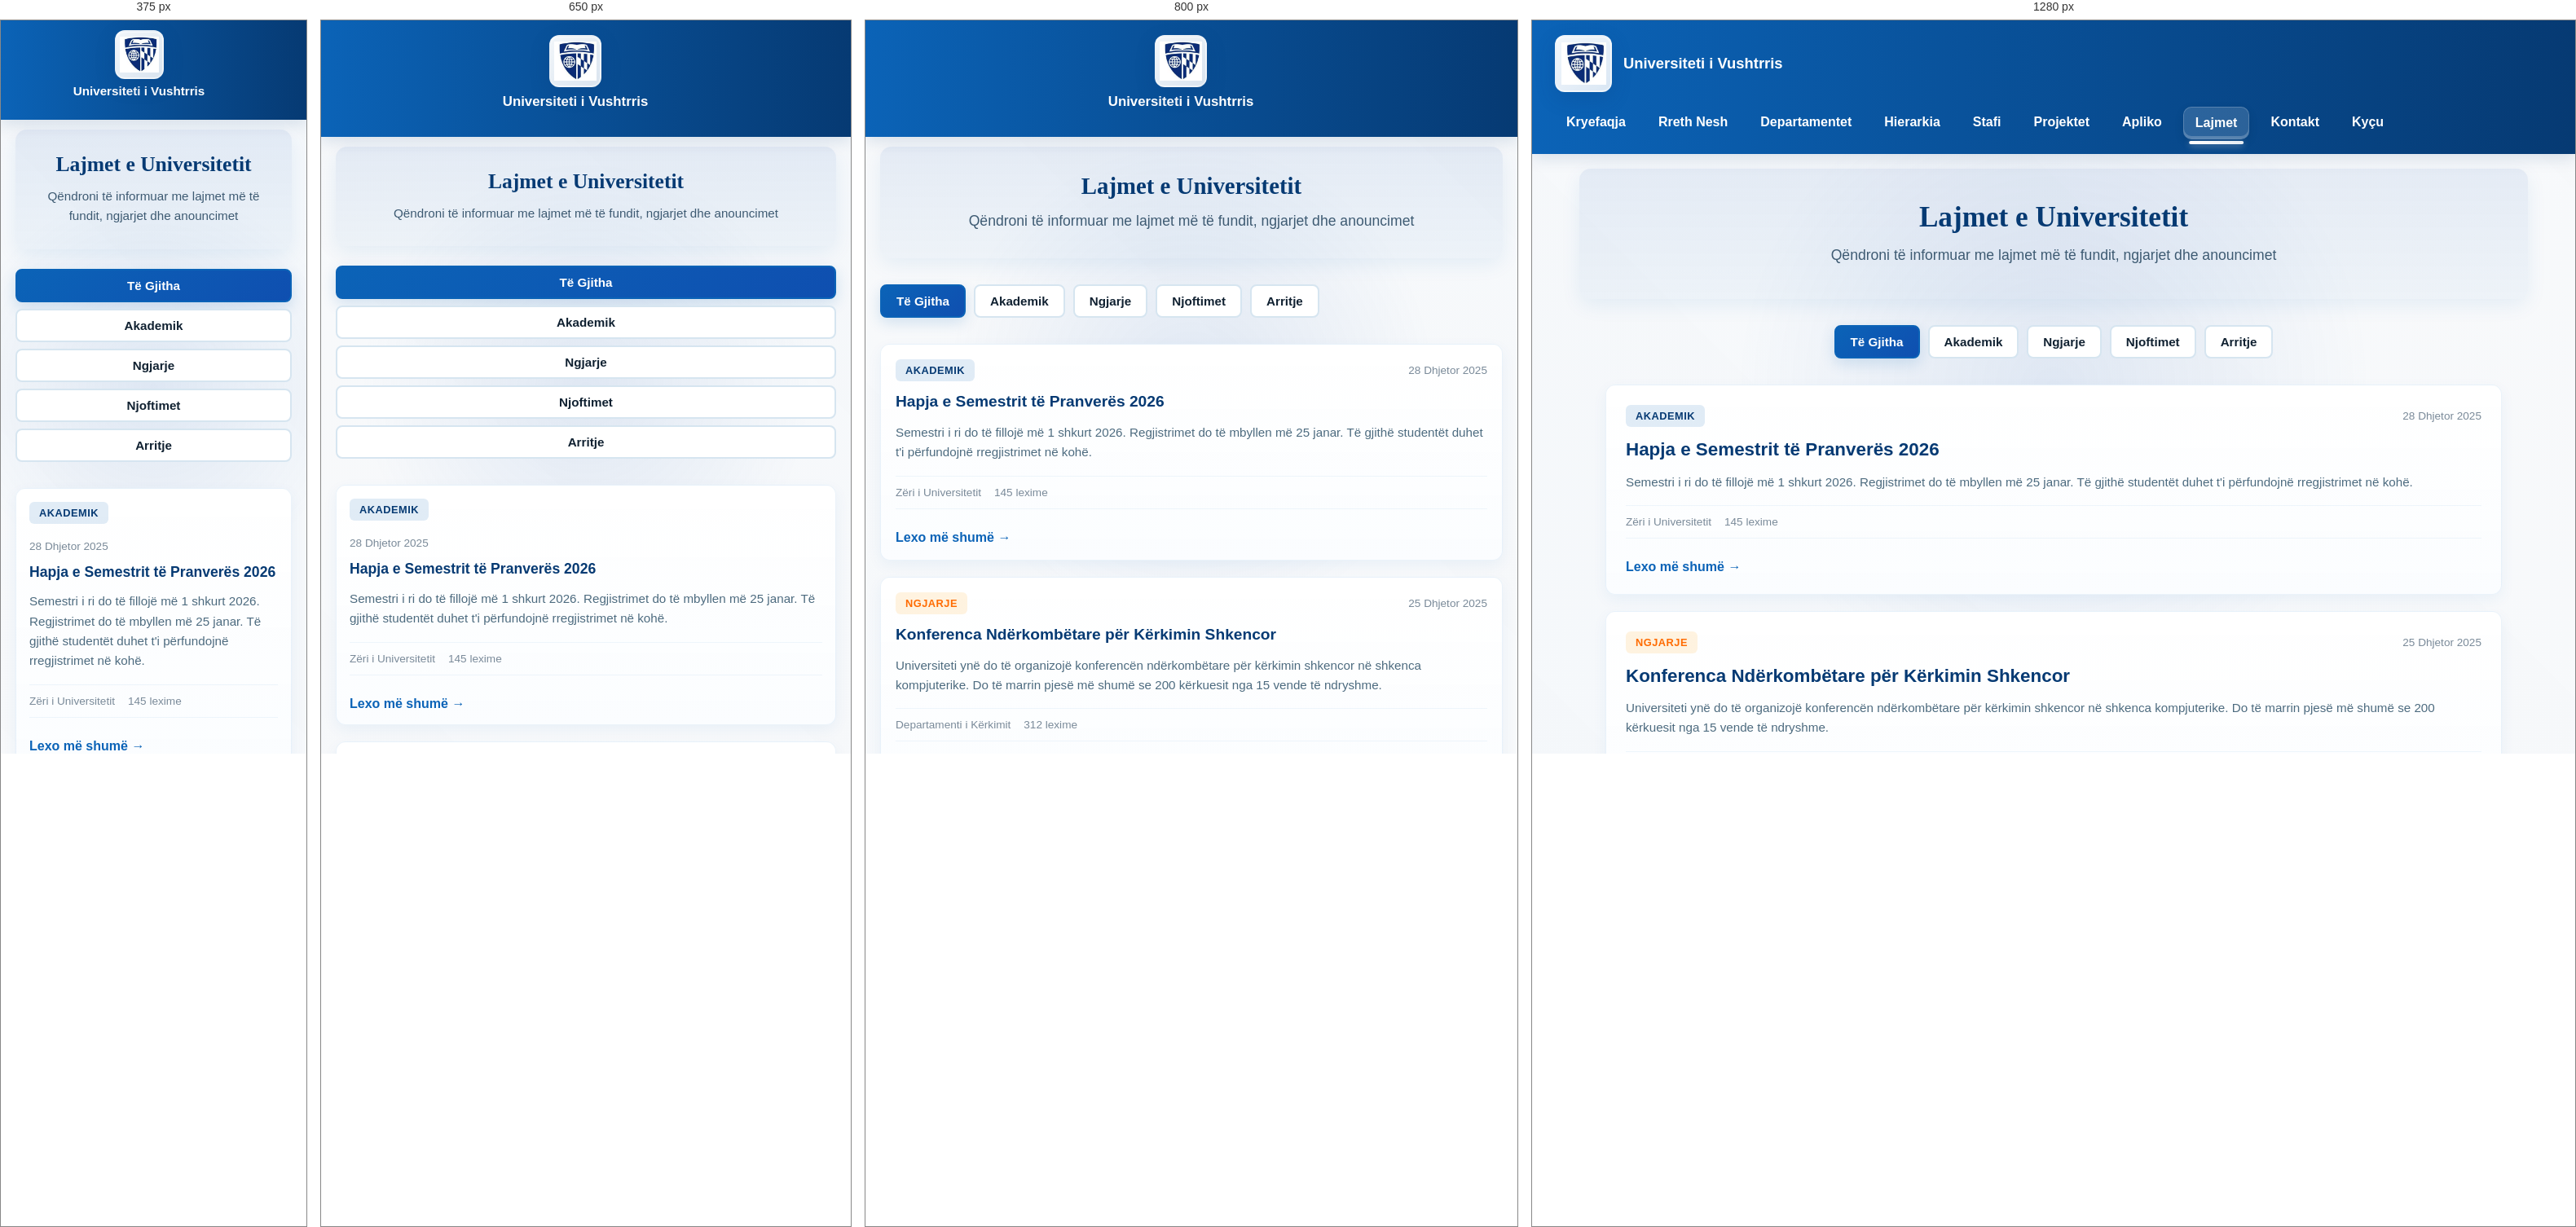
Rendered at 375 px, 650 px, 800 px and 1280 px, left to right.

<!-- file: lajmet.html -->
<!doctype html>
<html lang="sq">
<head>
	<meta charset="utf-8">
	<meta name="viewport" content="width=device-width, initial-scale=1">
	<title>Lajmet — Universiteti i Vushtrris</title>
	<link rel="stylesheet" href="style[krejtktu].css">
</head>
<body class="bi">
	<header class="krye">
		<div class="identitet">
			<div class="logo-stand">
				<img src="foto/Untitled.jpg" alt="Logo" class="logo-placeholder">
			</div>
			<div class="titull-tekst">
				<h1>Universiteti i Vushtrris</h1>
			</div>
		</div>
		<nav class="meny" aria-label="Menyja kryesore">
			<ul>
				<li><a href="web1.html">Kryefaqja</a></li>
				<li><a href="ne.html">Rreth Nesh</a></li>
				<li><a href="departamentet.html">Departamentet</a></li>
				<li><a href="hiearkija.html">Hierarkia</a></li>
				<li><a href="stafi.html">Stafi</a></li>
				<li><a href="projektet.html">Projektet</a></li>
				<li><a href="apliko.html">Apliko</a></li>
				<li><a href="lajmet.html" class="aktual">Lajmet</a></li>
				<li><a href="kontakt.html">Kontakt</a></li>
				<li><a href="loginpage.html">Kyçu</a></li>
			</ul>
		</nav>
	</header>

	<main class="pjesa">
		<div class="lajme-hero">
			<h1>Lajmet e Universitetit</h1>
			<p class="hero-desc">Qëndroni të informuar me lajmet më të fundit, ngjarjet dhe anouncimet</p>
		</div>

		<div class="lajme-wrapper">
			<!-- Filter Section -->
			<div class="lajme-filter">
				<button class="filter-btn aktiv" data-filter="te-gjitha">Të Gjitha</button>
				<button class="filter-btn" data-filter="akademik">Akademik</button>
				<button class="filter-btn" data-filter="ngjarje">Ngjarje</button>
				<button class="filter-btn" data-filter="njoftimet">Njoftimet</button>
				<button class="filter-btn" data-filter="arritje">Arritje</button>
			</div>

			<!-- News Feed -->
			<div class="lajme-container">
				<!-- News Item 1 -->
				<article class="lajme-item" data-category="akademik">
					<div class="lajme-header">
						<span class="lajme-tag akademik">Akademik</span>
						<span class="lajme-date">28 Dhjetor 2025</span>
					</div>
					<h2>Hapja e Semestrit të Pranverës 2026</h2>
					<p class="lajme-excerpt">Semestri i ri do të fillojë më 1 shkurt 2026. Regjistrimet do të mbyllen më 25 janar. Të gjithë studentët duhet t'i përfundojnë rregjistrimet në kohë.</p>
					<div class="lajme-meta">
						<span class="lajme-autor">Zëri i Universitetit</span>
						<span class="lajme-lexime">145 lexime</span>
					</div>
					<a href="#" class="lajme-link">Lexo më shumë →</a>
				</article>

				<!-- News Item 2 -->
				<article class="lajme-item" data-category="ngjarje">
					<div class="lajme-header">
						<span class="lajme-tag ngjarje">Ngjarje</span>
						<span class="lajme-date">25 Dhjetor 2025</span>
					</div>
					<h2>Konferenca Ndërkombëtare për Kërkimin Shkencor</h2>
					<p class="lajme-excerpt">Universiteti ynë do të organizojë konferencën ndërkombëtare për kërkimin shkencor në shkenca kompjuterike. Do të marrin pjesë më shumë se 200 kërkuesit nga 15 vende të ndryshme.</p>
					<div class="lajme-meta">
						<span class="lajme-autor">Departamenti i Kërkimit</span>
						<span class="lajme-lexime">312 lexime</span>
					</div>
					<a href="#" class="lajme-link">Lexo më shumë →</a>
				</article>

				<!-- News Item 3 -->
				<article class="lajme-item" data-category="arritje">
					<div class="lajme-header">
						<span class="lajme-tag arritje">Arritje</span>
						<span class="lajme-date">20 Dhjetor 2025</span>
					</div>
					<h2>Studentet Tanë Fituan Medalje në Olimpiadalin e Programimit</h2>
					<p class="lajme-excerpt">Tre studentë të universitetit tonë kanë fituar medalje në olimpiadalin ndërkombëtar të programimit. Ky është rekord për universitetin. Urime për këtë arritje të jashtëzakonshme!</p>
					<div class="lajme-meta">
						<span class="lajme-autor">Departamenti i Inxhinierisë</span>
						<span class="lajme-lexime">523 lexime</span>
					</div>
					<a href="#" class="lajme-link">Lexo më shumë →</a>
				</article>

				<!-- News Item 4 -->
				<article class="lajme-item" data-category="akademik">
					<div class="lajme-header">
						<span class="lajme-tag akademik">Akademik</span>
						<span class="lajme-date">18 Dhjetor 2025</span>
					</div>
					<h2>Hapja e Programeve të Reja të Doktoraturës</h2>
					<p class="lajme-excerpt">Universiteti e hapë dy programe të reja të doktoraturës në Bioteknologji dhe Energji të Ripërtëritshme. Pranimet do të fillojnë në janar 2026 me bursë të plota për studentë të zgjuar.</p>
					<div class="lajme-meta">
						<span class="lajme-autor">Zëri i Universitetit</span>
						<span class="lajme-lexime">287 lexime</span>
					</div>
					<a href="#" class="lajme-link">Lexo më shumë →</a>
				</article>

				<!-- News Item 5 -->
				<article class="lajme-item" data-category="njoftimet">
					<div class="lajme-header">
						<span class="lajme-tag njoftimet">Njoftim</span>
						<span class="lajme-date">15 Dhjetor 2025</span>
					</div>
					<h2>Ndryshimet në Orarin e Bibliotekës</h2>
					<p class="lajme-excerpt">Filluar nga 1 janar, biblioteka do të jetë e hapur ditët e punës nga ora 7:00 në mëngjes deri ora 22:00 në mbrëmje. Gjatë fundjavës do të jetë e hapur nga ora 10:00 deri 18:00.</p>
					<div class="lajme-meta">
						<span class="lajme-autor">Shërbimi i Bibliotekës</span>
						<span class="lajme-lexime">156 lexime</span>
					</div>
					<a href="#" class="lajme-link">Lexo më shumë →</a>
				</article>

				<!-- News Item 6 -->
				<article class="lajme-item" data-category="ngjarje">
					<div class="lajme-header">
						<span class="lajme-tag ngjarje">Ngjarje</span>
						<span class="lajme-date">12 Dhjetor 2025</span>
					</div>
					<h2>Festa Vjetore e Universitetit</h2>
					<p class="lajme-excerpt">Festa vjetore e universitetit do të mbahet më 5 janar 2026 në sallën kryesore. Pritet një program me performanca, ushqime tradicionale, dhe shumë surpriza për të gjithë.</p>
					<div class="lajme-meta">
						<span class="lajme-autor">Klubi i Studentëve</span>
						<span class="lajme-lexime">467 lexime</span>
					</div>
					<a href="#" class="lajme-link">Lexo më shumë →</a>
				</article>

				<!-- News Item 7 -->
				<article class="lajme-item" data-category="akademik">
					<div class="lajme-header">
						<span class="lajme-tag akademik">Akademik</span>
						<span class="lajme-date">10 Dhjetor 2025</span>
					</div>
					<h2>Aplikimi për Bursa Erasmus+ 2026</h2>
					<p class="lajme-excerpt">Aplikimi për bursat Erasmus+ për vitin akademik 2026-2027 është përfshirë. Studentët duhet të aplikojnë përmes portalit të universitetit deri më 31 janar 2026.</p>
					<div class="lajme-meta">
						<span class="lajme-autor">Zëri i Universitetit</span>
						<span class="lajme-lexime">234 lexime</span>
					</div>
					<a href="#" class="lajme-link">Lexo më shumë →</a>
				</article>

				<!-- News Item 8 -->
				<article class="lajme-item" data-category="arritje">
					<div class="lajme-header">
						<span class="lajme-tag arritje">Arritje</span>
						<span class="lajme-date">8 Dhjetor 2025</span>
					</div>
					<h2>Profesori i Universitetit Tonë Mori Çmimin Ndërkombëtar</h2>
					<p class="lajme-excerpt">Prof. Dr. Avni Hashani mori çmimin ndërkombëtar për kontribut në shkencën e materialeve. Ky çmim njihet si një nga më të rëndësishmet në fushën e tij në botë.</p>
					<div class="lajme-meta">
						<span class="lajme-autor">Departamenti i Shkencës</span>
						<span class="lajme-lexime">389 lexime</span>
					</div>
					<a href="#" class="lajme-link">Lexo më shumë →</a>
				</article>
			</div>

			<!-- Load More Button -->
			<div class="lajme-load-more">
				<button class="btn-load-more">Ngarko më shumë lajme</button>
			</div>
		</div>
	</main>

	<footer class="site-footer">
		<div class="site-footer-inner">
			<div class="footer-brand">
				<img src="foto/Untitled.jpg" alt="Logo" class="footer-logo">
				<div>
					<strong>Universiteti i Vushtrris</strong>
					<div class="footer-slogan">Arsim, Kërkim dhe Zhvillim</div>
				</div>
			</div>
			<div class="footer-links">
				<h4>Lidhje të shpejta</h4>
				<ul>
					<li><a href="ne.html">Rreth Nesh</a></li>
					<li><a href="departamentet.html">Departamentet</a></li>
					<li><a href="stafi.html">Stafi</a></li>
					<li><a href="projektet.html">Projektet</a></li>
				</ul>
			</div>
			<div class="footer-contact">
				<h4>Kontakt</h4>
				<p>Email: [email-redacted]</p>
				<p>Tel: [number-redacted]</p>
				<div class="socials">
					<a href="#" aria-label="Facebook">f</a>
					<a href="#" aria-label="Twitter">t</a>
					<a href="#" aria-label="LinkedIn">in</a>
				</div>
			</div>
			<div class="footer-newsletter">
				<h4>Buletini</h4>
				<form class="footer-newsletter-form" onsubmit="event.preventDefault(); alert('Faleminderit! (demo)');">
					<input type="email" placeholder="Emaili juaj" required>
					<button type="submit">Abonohu</button>
				</form>
			</div>
		</div>
		<div class="site-footer-bottom">
			<small>&copy; 2025 Universiteti i Vushtrris — Të gjitha të drejtat e rezervuara.</small>
			<small>Web: Stafi i IT</small>
		</div>
	</footer>

	<script>
		// Filter functionality
		const filterBtns = document.querySelectorAll('.filter-btn');
		const newsItems = document.querySelectorAll('.lajme-item');

		filterBtns.forEach(btn => {
			btn.addEventListener('click', () => {
				// Remove active class from all buttons
				filterBtns.forEach(b => b.classList.remove('aktiv'));
				// Add active class to clicked button
				btn.classList.add('aktiv');

				const filterValue = btn.getAttribute('data-filter');

				// Filter news items
				newsItems.forEach(item => {
					const category = item.getAttribute('data-category');
					if (filterValue === 'te-gjitha' || category === filterValue) {
						item.style.display = 'block';
						item.style.animation = 'fadeIn 0.3s ease-in';
					} else {
						item.style.display = 'none';
					}
				});
			});
		});

		// Load More functionality
		const loadMoreBtn = document.querySelector('.btn-load-more');
		loadMoreBtn.addEventListener('click', () => {
			alert('Më shumë lajme do të ngarkohen! (Demo mode)');
		});

		// Add animation for news items
		const style = document.createElement('style');
		style.textContent = `
			@keyframes fadeIn {
				from { opacity: 0; transform: translateY(10px); }
				to { opacity: 1; transform: translateY(0); }
			}
		`;
		document.head.appendChild(style);
	</script>
	<script src="nav.js"></script>
</body>
</html>


/* @media block from style[krejtktu].css */
@media(max-width:600px){
  .logo-stand{width:56px;height:56px}
  .logo-placeholder{width:44px;height:44px}
  .logo-univ{width:44px;height:44px}
  .titull-tekst h1{font-size:1rem}
  .krye h1{font-size:1rem}
}

/* @media block from style[krejtktu].css */
@media(max-width:900px){
  .krye{flex-wrap:wrap;position:relative;padding-right:54px}
  .logo-stand{width:64px;height:64px}
  .logo-placeholder{width:52px;height:52px}
  .krye h1{font-size:1.05rem}
  .identitet{width:100%;flex-basis:100%;display:flex;flex-direction:column;gap:8px}
  .scrollable-ticker{width:100%;margin-top:8px;order:2}
  .ticker-label{display:inline-block}
  .ticker-container{padding:8px 10px}
  .ticker-item{font-size:0.85rem}
  .menu-toggle{display:flex;right:12px}
  
  /* Enhanced mobile dropdown menu */
  .meny{width:100%;order:3;position:relative;top:0;left:0;right:0;background:linear-gradient(180deg,rgba(11,99,183,0.98),rgba(6,58,115,0.96));border-bottom:2px solid rgba(255,255,255,0.1);border-top:1px solid rgba(255,255,255,0.1);max-height:0;overflow:hidden;transition:max-height .4s cubic-bezier(.34,.1,.68,.55),opacity .4s ease;margin-top:0;opacity:0;box-shadow:inset 0 4px 12px rgba(0,0,0,0.2)}
  .meny.open{max-height:700px;overflow:visible;opacity:1;box-shadow:inset 0 4px 12px rgba(0,0,0,0.2),0 8px 24px rgba(6,58,115,0.2)}
  
  .meny ul{flex-direction:column;background:transparent;padding:8px 0;border-radius:0;margin-top:0;gap:0;display:flex}
  .meny li{list-style:none;margin:0;padding:0;border-bottom:1px solid rgba(255,255,255,0.08);transition:background .2s ease}
  .meny li:last-child{border-bottom:none}
  
  .meny a{display:block;padding:14px 16px;border-radius:0;margin:0;border:none;width:100%;text-align:left;transition:all .25s cubic-bezier(.2,.9,.2,1);font-size:0.95rem;position:relative;color:rgba(255,255,255,0.9)}
  .meny a::before{content:"";position:absolute;left:0;top:0;bottom:0;width:3px;background:linear-gradient(180deg,var(--accent),rgba(15,79,176,0.5));transform:scaleY(0);transition:transform .25s cubic-bezier(.2,.9,.2,1)}
  
  .meny a:active{background:rgba(255,255,255,0.15);padding-left:20px}
  .meny a:hover{background:rgba(255,255,255,0.12);padding-left:20px;color:var(--bardh);box-shadow:inset 2px 0 8px rgba(0,0,0,0.1)}
  .meny a:hover::before{transform:scaleY(1)}
  
  .meny a.aktual{background:rgba(255,255,255,0.18);color:var(--bardh);padding-left:20px}
  .meny a.aktual::before{transform:scaleY(1)}
}

/* @media block from style[krejtktu].css */
@media(max-width:600px){
  .krye{padding:12px 14px;padding-right:50px}
  .identitet{flex-direction:column;gap:6px}
  .logo-stand{width:60px;height:60px}
  .logo-placeholder{width:48px;height:48px}
  .titull-tekst h1{font-size:0.95rem}
  .titull-tekst .nenshkronje{font-size:0.8rem}
  .scrollable-ticker{flex-direction:column;gap:4px;min-height:auto;align-items:flex-start;margin-top:6px}
  .ticker-label{display:block;width:100%;font-size:0.85rem}
  .ticker-container{width:100%;max-width:100%;padding:6px 10px}
  .ticker-item{font-size:0.75rem;padding:4px 6px}
  .menu-toggle{right:10px;padding:6px 8px;font-size:1rem}
  .heroi{padding:16px 12px;flex-direction:column;text-align:center}
  .heroi h1{font-size:1.5rem}
  .heroi p{font-size:0.95rem}
  .heroi .vizual{width:100%;max-width:240px}
  .statistika{flex-wrap:wrap;justify-content:center;gap:8px;margin-top:8px}
  .stat-box{flex:0 1 calc(50% - 4px);min-width:90px;padding:10px 12px}
  .stat-box strong{font-size:1.1rem}
  .stat-box span{font-size:0.75rem}
  main{width:100%;max-width:100%;padding:0 10px;box-sizing:border-box}
  .meny{max-height:0}
  .meny.open{max-height:calc(10 * 44px)}
}

/* @media block from style[krejtktu].css */
@media(max-width:600px){
  .dep-popup{position:static;transform:none;margin-top:10px}
}

/* @media block from style[krejtktu].css */
@media(max-width:900px){
  .site-footer .site-footer-inner{grid-template-columns:1fr;gap:24px}
  .site-footer-bottom{flex-direction:column;align-items:flex-start;gap:12px}
  .footer-newsletter-form{flex-direction:row;gap:8px}
  .footer-newsletter-form button{white-space:nowrap}
  .footer-newsletter-form input[type="email"]{flex:1}
}

/* @media block from style[krejtktu].css */
@media(max-width:900px){
  .meny ul{flex-direction:column;background:transparent;padding-top:8px}
  .krye{flex-direction:column;align-items:flex-start;gap:12px}
  .pjesa{margin:12px auto}
  .heroi{flex-direction:column;align-items:flex-start}
  .heroi h1{font-size:1.6rem}
}

/* @media block from style[krejtktu].css */
@media(max-width:900px){.kolona{grid-template-columns:1fr}}

/* @media block from style[krejtktu].css */
@media(max-width:900px){
  .departamente-lista{grid-template-columns:1fr}
  .forma-aplikimi{padding:18px;margin:18px 0}
  .forma-aplikimi fieldset{padding:14px}
  .buttona{flex-direction:column}
  .butoni-dergim,
  .butoni-reset{width:100%}
}

/* @media block from style[krejtktu].css */
@media(max-width:900px){
  .lajme-hero{padding:32px 24px}
  .lajme-hero h1{font-size:1.8rem}
  .lajme-item{padding:18px}
  .lajme-item h2{font-size:1.2rem}
  .lajme-filter{justify-content:flex-start}
}

/* @media block from style[krejtktu].css */
@media(max-width:700px){
  .lajme-hero{padding:28px 20px;margin-bottom:24px}
  .lajme-hero h1{font-size:1.6rem}
  .lajme-hero .hero-desc{font-size:0.95rem}
  .lajme-item{padding:16px}
  .lajme-item h2{font-size:1.1rem}
  .lajme-header{flex-direction:column;align-items:flex-start}
  .lajme-date{margin-top:8px}
  .lajme-filter{flex-direction:column;gap:8px}
  .filter-btn{width:100%}
}

/* @media block from style[krejtktu].css */
@media(max-width:1000px){
  .kontakt-grid{grid-template-columns:1fr}
  .map-embed-wrapper{order:-1}
  .kontakt-hero{padding:32px 24px}
  .kontakt-hero h1{font-size:1.8rem}
}

/* @media block from style[krejtktu].css */
@media(max-width:700px){
  .kontakt-wrapper{padding:0 16px}
  .kontakt-hero{padding:28px 20px;margin-bottom:24px}
  .kontakt-hero h1{font-size:1.6rem}
  .hero-desc{font-size:1rem}
  .kontakt-form{padding:20px}
  .kontakt-form h3{font-size:1.2rem}
  .buttona{flex-direction:column}
  .butoni-dergim,.butoni-reset{width:100%}
  .map-embed-wrapper iframe{height:220px}
}

/* @media block from style[krejtktu].css */
@media(max-width:1000px){
  .projektet-grid{grid-template-columns:repeat(auto-fit, minmax(280px, 1fr))}
  .projektet-hero{padding:32px 24px}
  .projektet-hero h1{font-size:1.8rem}
}

/* @media block from style[krejtktu].css */
@media(max-width:700px){
  .projektet-wrapper{padding:0 16px}
  .projektet-hero{padding:28px 20px;margin-bottom:24px}
  .projektet-hero h1{font-size:1.6rem}
  .projektet-hero .hero-desc{font-size:0.95rem}
  .projektet-grid{grid-template-columns:1fr;gap:16px}
  .projekt-card{padding:18px}
  .projekt-card h2{font-size:1.1rem}
  .stats-grid{grid-template-columns:1fr 1fr}
  .projektet-filter{flex-direction:column;gap:8px}
  .projektet-filter .filter-btn{width:100%}
}

/* @media block from style[krejtktu].css */
@media(max-width:1000px){
  .stafi-grid{grid-template-columns:repeat(auto-fill, minmax(300px, 1fr))}
  .stafi-hero{padding:32px 24px}
  .stafi-hero h1{font-size:1.8rem}
}

/* @media block from style[krejtktu].css */
@media(max-width:700px){
  .stafi-wrapper{padding:0 16px}
  .stafi-hero{padding:28px 20px;margin-bottom:24px}
  .stafi-hero h1{font-size:1.6rem}
  .stafi-hero .hero-desc{font-size:0.95rem}
  .stafi-grid{grid-template-columns:1fr;gap:16px}
  .stafi-card h2{font-size:1.1rem}
  .stafi-filter{flex-direction:column;gap:8px;justify-content:stretch}
  .stafi-filter .filter-btn{width:100%}
  .stafi-search{padding:12px 14px;font-size:0.95rem}
}

/* @media block from style[krejtktu].css */
@media(max-width:1000px){
  .rreth-hero h1{font-size:2.2rem}
  .hero-tagline{font-size:1.1rem}
  .rreth-history{grid-template-columns:1fr;gap:28px;padding:28px}
  .history-stats{grid-template-columns:repeat(2, 1fr)}
}

/* @media block from style[krejtktu].css */
@media(max-width:700px){
  .rreth-hero{height:350px;margin-bottom:28px}
  .rreth-hero h1{font-size:1.8rem}
  .hero-tagline{font-size:0.95rem}
  .rreth-mvv{grid-template-columns:1fr;gap:16px;margin:28px 0}
  .mvv-card{padding:24px 18px}
  .mvv-icon{font-size:2.4rem;margin-bottom:12px}
  .mvv-card h2{font-size:1.2rem}
  .history-stats{grid-template-columns:1fr}
  .stat-number{font-size:1.8rem}
  .cta-buttons{flex-direction:column}
  .btn-primary,.btn-secondary{width:100%}
}

/* @media block from style[krejtktu].css */
@media(max-width:700px){
  .gallery-item img{height:160px}
}

/* @media block from style[krejtktu].css */
@media(max-width:700px){
  .gallery-tools{justify-content:flex-start}
  .stats-row{flex-direction:column;align-items:stretch}
}

/* @media block from style[krejtktu].css */
@media(max-width:700px){
  .arritjet-grid{grid-template-columns:repeat(2,1fr);gap:16px}
  .achievement-card{padding:24px 16px}
  .achievement-number{font-size:2rem}
  .përfitime-grid{grid-template-columns:1fr}
}